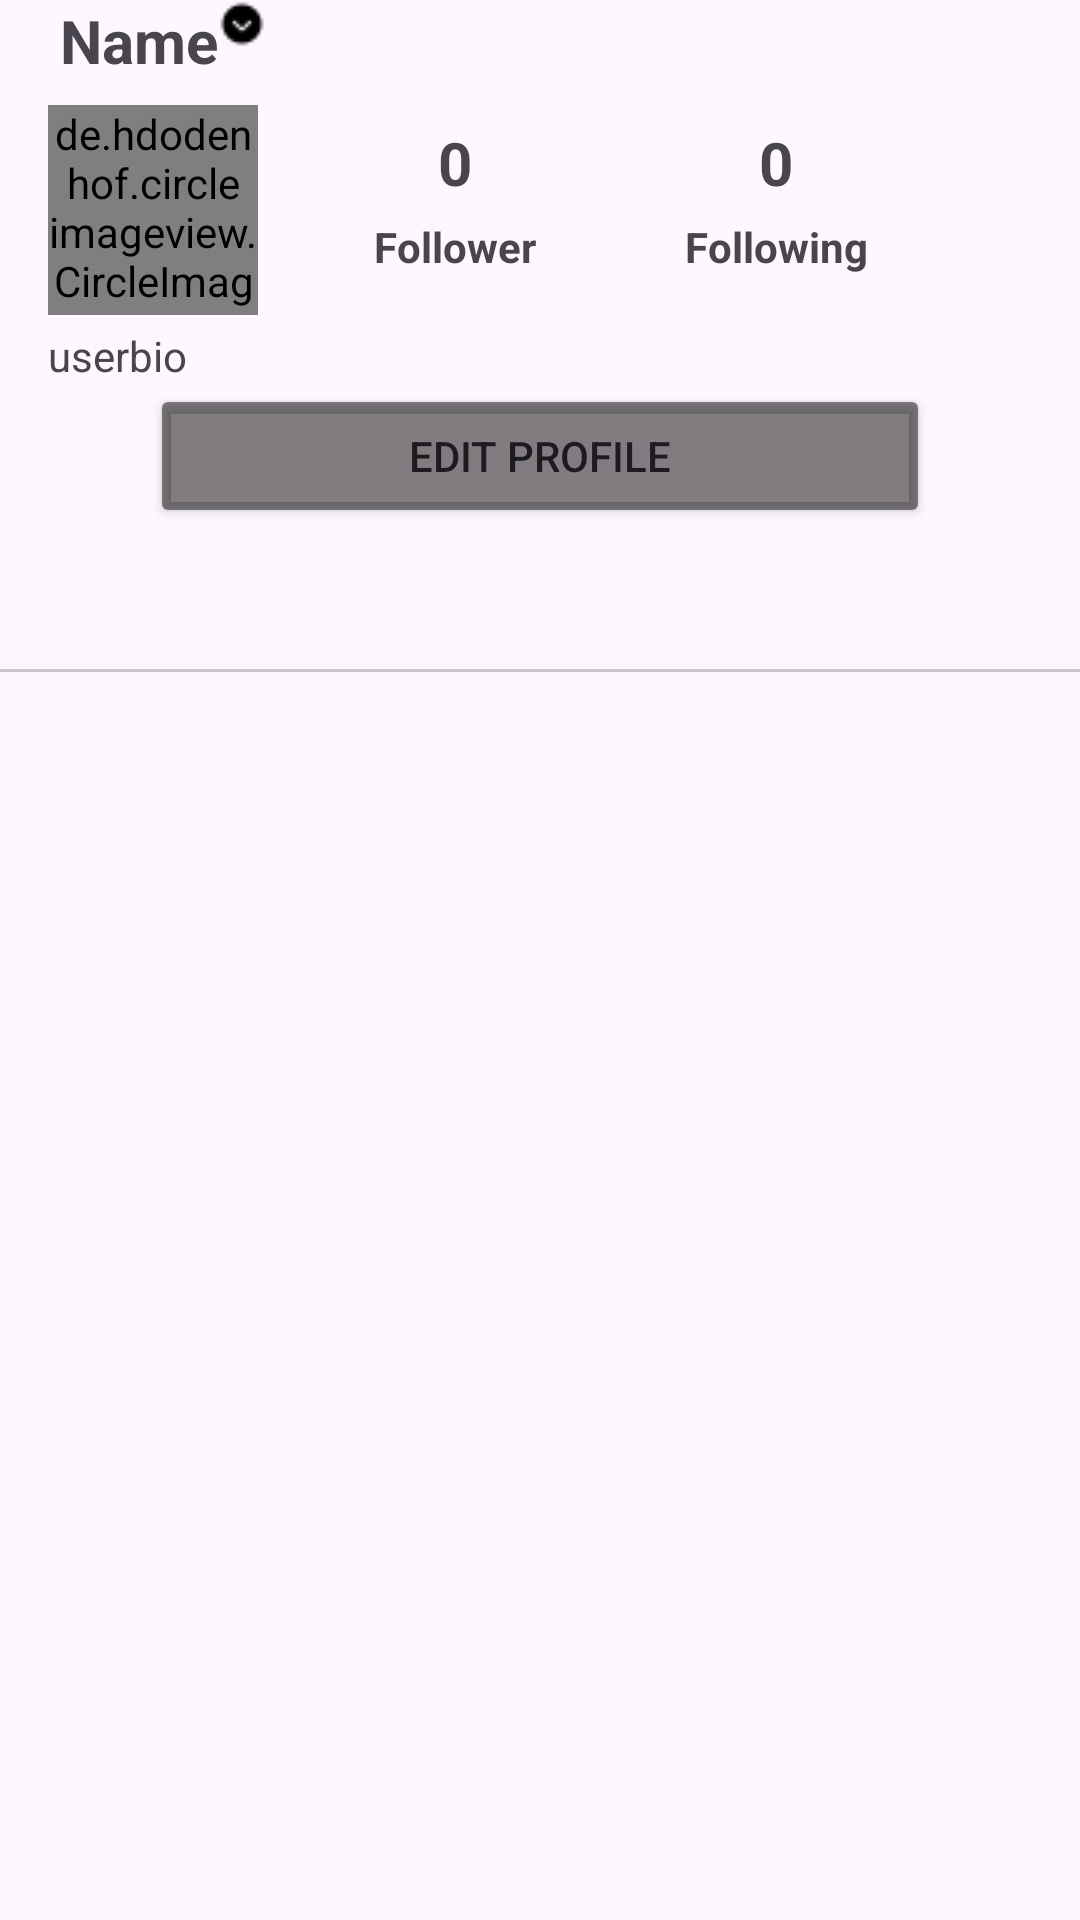

Reconstruct the res/layout file that produces this screen, plus the resources it refers to.
<!-- AndroidManifest.xml: application theme Theme.SocialMedia -->
<!-- res/layout/fragment_profile.xml -->
<?xml version="1.0" encoding="utf-8"?>
<LinearLayout xmlns:android="http://schemas.android.com/apk/res/android"
    xmlns:app="http://schemas.android.com/apk/res-auto"
    xmlns:tools="http://schemas.android.com/tools"
    android:layout_width="match_parent"
    android:layout_height="match_parent"
    android:layout_marginTop="20dp"
    android:orientation="vertical"
    tools:context=".Fragments.ProfileFragment">
<LinearLayout
    android:layout_width="match_parent"
    android:layout_height="wrap_content"
    android:orientation="horizontal"
    >

    <TextView
        android:id="@+id/name"
        android:layout_width="wrap_content"
        android:layout_height="wrap_content"
        android:layout_marginStart="20dp"
        android:text="@string/name1"
        android:textSize="20sp"
        android:textStyle="bold" />
    <ImageView
        android:layout_width="wrap_content"
        android:layout_height="wrap_content"
        android:src="@drawable/downchevron"
        />
</LinearLayout>



    <androidx.constraintlayout.widget.ConstraintLayout
        android:layout_width="match_parent"
        android:layout_height="wrap_content">


        <de.hdodenhof.circleimageview.CircleImageView
            android:id="@+id/profile_image"
            android:layout_width="70dp"
            android:layout_height="70dp"

            android:layout_marginStart="16dp"
            android:layout_marginTop="8dp"
            android:layout_marginBottom="16dp"
            android:src="@drawable/user"
            app:layout_constraintBottom_toBottomOf="parent"
            app:layout_constraintStart_toStartOf="parent"
            app:layout_constraintTop_toTopOf="parent"
            app:layout_constraintVertical_bias="0.0" />

        <TextView
            android:id="@+id/bio"
            android:layout_width="match_parent"
            android:layout_height="wrap_content"
            android:layout_marginStart="16dp"
            android:layout_marginTop="4dp"
            android:text="@string/userbio"
            app:layout_constraintEnd_toEndOf="@+id/profile_image"
            app:layout_constraintStart_toStartOf="parent"
            app:layout_constraintTop_toBottomOf="@+id/profile_image" />

        <androidx.appcompat.widget.AppCompatButton
            android:id="@+id/edit_profile"
            android:layout_width="match_parent"
            android:layout_height="48dp"
            android:backgroundTint="#7F000000"
            android:text="@string/edit_profile"
            app:layout_constraintEnd_toEndOf="@+id/bio"
            app:layout_constraintStart_toStartOf="@+id/bio"
            app:layout_constraintTop_toBottomOf="@+id/bio"
            android:layout_marginStart="50dp"
            android:layout_marginEnd="50dp"
            />



        












        <TextView
            android:id="@+id/follower_cnt"
            android:layout_width="wrap_content"
            android:layout_height="wrap_content"
            android:layout_marginStart="60dp"
            android:text="@string/_0"
            android:textStyle="bold"
            android:textSize="20sp"
            app:layout_constraintBottom_toBottomOf="@+id/profile_image"
            app:layout_constraintStart_toEndOf="@+id/profile_image"
            app:layout_constraintTop_toTopOf="parent"
            app:layout_constraintVertical_bias="0.271" />

        <TextView
            android:id="@+id/following_cnt"
            android:layout_width="wrap_content"
            android:layout_height="wrap_content"
            android:textAlignment="center"
            android:text="@string/_0"
            android:textStyle="bold"
            android:textSize="20sp"
            app:layout_constraintEnd_toEndOf="parent"
            app:layout_constraintStart_toEndOf="@+id/follower_cnt"
            app:layout_constraintTop_toTopOf="@+id/follower_cnt" />

        <TextView
            android:id="@+id/user_followers"
            android:layout_width="wrap_content"
            android:layout_height="wrap_content"
            android:layout_marginTop="5dp"
            android:text="@string/follower"
            android:textStyle="bold"
            app:layout_constraintEnd_toEndOf="@+id/follower_cnt"
            app:layout_constraintStart_toStartOf="@+id/follower_cnt"
            app:layout_constraintTop_toBottomOf="@+id/follower_cnt" />

        <TextView
            android:id="@+id/text"
            android:layout_width="wrap_content"
            android:layout_height="wrap_content"
            android:layout_marginTop="5dp"
            android:text="@string/following"
            android:textStyle="bold"
            app:layout_constraintEnd_toEndOf="@+id/following_cnt"
            app:layout_constraintStart_toStartOf="@+id/following_cnt"
            app:layout_constraintTop_toBottomOf="@+id/following_cnt" />


    </androidx.constraintlayout.widget.ConstraintLayout>


    <com.google.android.material.tabs.TabLayout
        android:id="@+id/tab_layout"
        android:layout_width="match_parent"
        android:layout_height="wrap_content"
        app:tabIndicator="@null"
        android:contentDescription="@string/login" />
    <androidx.viewpager.widget.ViewPager
        android:id="@+id/viewPager"
        android:layout_width="match_parent"
        android:layout_height="match_parent"
        android:contentDescription="@string/viewpager" />


</LinearLayout>
<!-- resources referenced by this layout -->
<resources>
  <!-- drawable downchevron: png bitmap (drawable, 327 bytes) -->
  <!-- drawable user: png bitmap (drawable, 48293 bytes) -->
  <string name="_0">0</string>
  <string name="edit_profile">Edit Profile</string>
  <string name="follower">Follower</string>
  <string name="following">Following</string>
  <string name="login">Login</string>
  <string name="logout">Logout</string>
  <string name="name1">Name</string>
  <string name="userbio">userbio</string>
  <string name="viewpager">ViewPager</string>
  <style name="Theme.SocialMedia" parent="Base.Theme.SocialMedia" />
  <style name="Base.Theme.SocialMedia" parent="Theme.Material3.DayNight.NoActionBar">
          
          
          
          <item name="android:statusBarColor"> @android:color/transparent</item>
  
      </style>
</resources>
